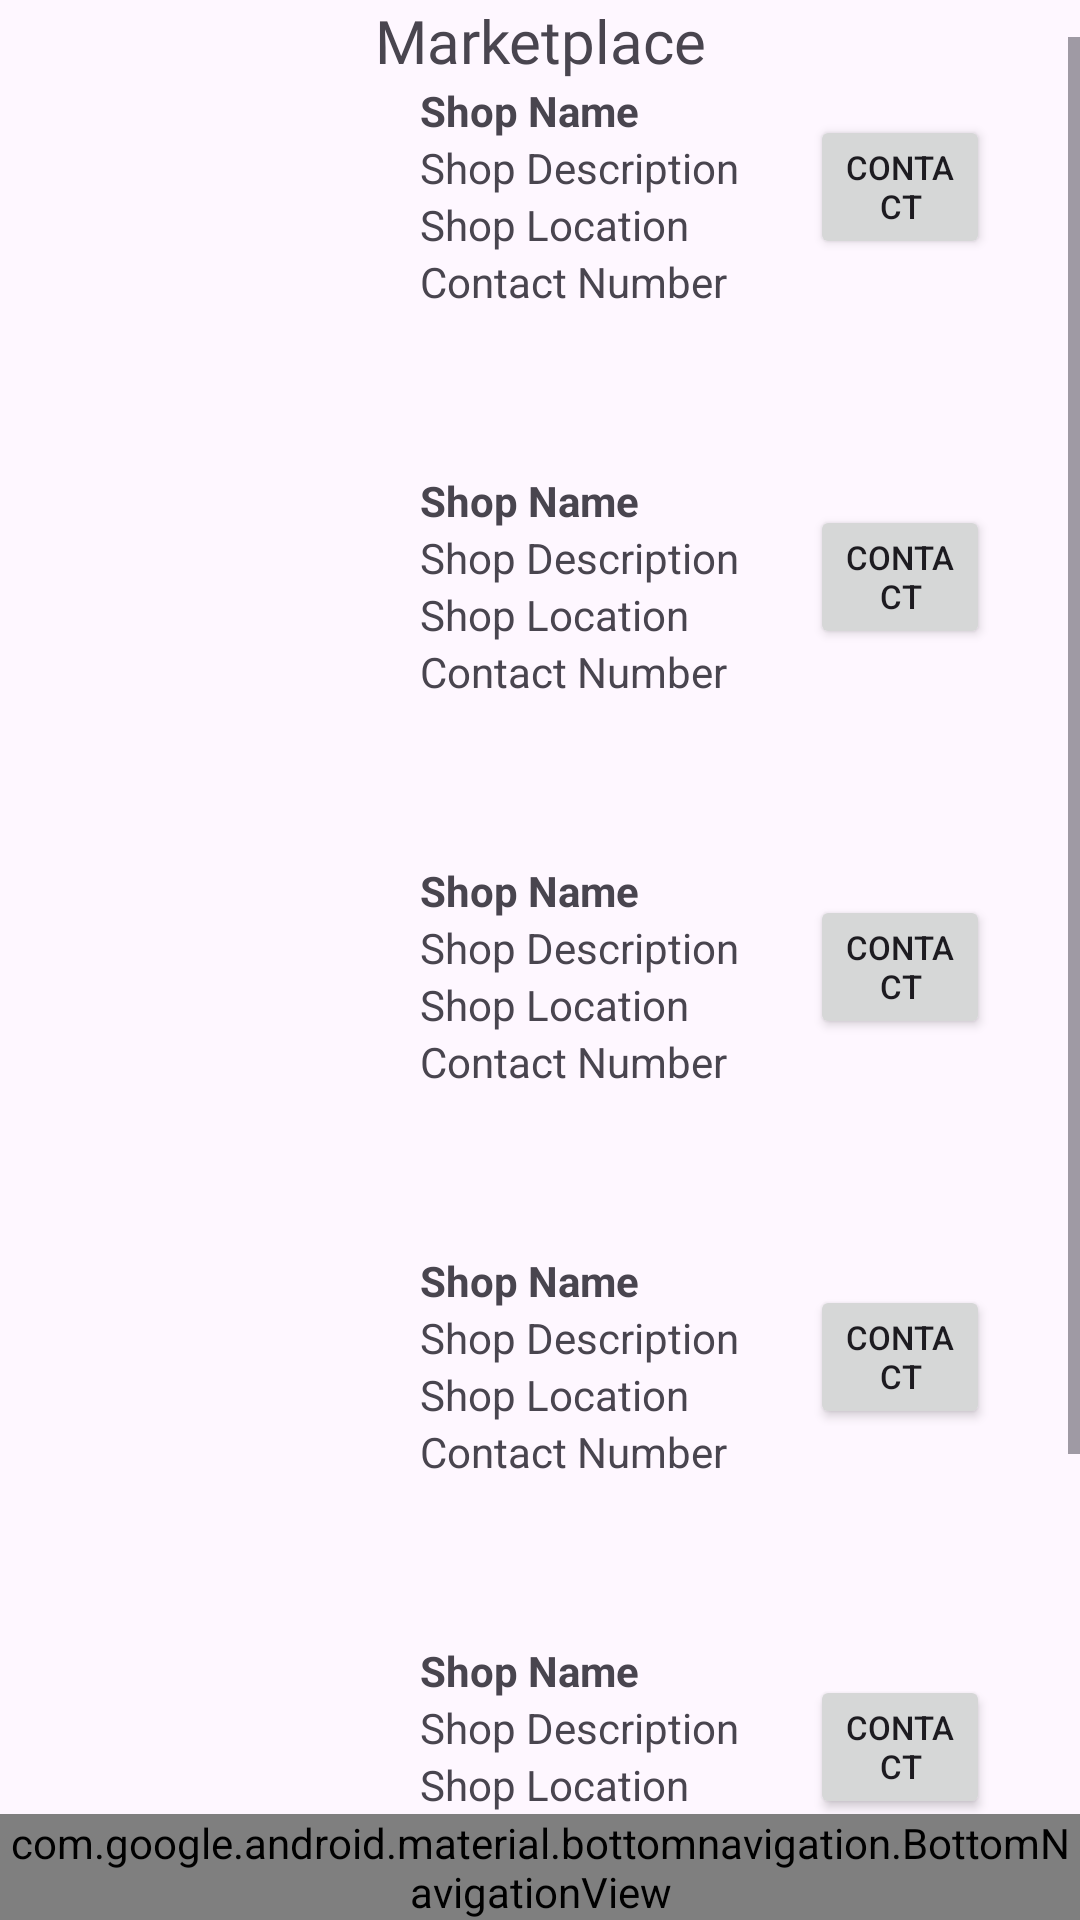

The Android layout XML behind this screen, and the referenced resources:
<!-- AndroidManifest.xml: application theme Theme.BottomNavigationFragmentDemo -->
<!-- res/layout/activity_shop_owner.xml -->
<?xml version="1.0" encoding="utf-8"?>
<androidx.constraintlayout.widget.ConstraintLayout xmlns:android="http://schemas.android.com/apk/res/android"
    xmlns:app="http://schemas.android.com/apk/res-auto"
    xmlns:tools="http://schemas.android.com/tools"
    android:layout_width="match_parent"
    android:layout_height="match_parent"
    tools:context=".ShopOwner">

    <TextView
        android:id="@+id/textView6"
        android:layout_width="wrap_content"
        android:layout_height="wrap_content"
        android:fontFamily="@font/balsamiq_sans"
        android:gravity="center"
        android:text="Marketplace"
        android:textAlignment="center"
        android:textSize="20sp"
        app:layout_constraintBottom_toTopOf="@+id/nav_shop"
        app:layout_constraintEnd_toEndOf="parent"
        app:layout_constraintHorizontal_bias="0.5"
        app:layout_constraintStart_toStartOf="parent"
        app:layout_constraintTop_toTopOf="parent"
        app:layout_constraintVertical_bias="0.0" />

    <ScrollView
        android:layout_width="match_parent"
        android:layout_height="607dp"
        app:layout_constraintBottom_toTopOf="@+id/nav_shop"
        app:layout_constraintTop_toBottomOf="@+id/textView6"
        app:layout_constraintVertical_bias="0.5"
        tools:layout_editor_absoluteX="2dp">

        <LinearLayout
            android:layout_width="match_parent"
            android:layout_height="wrap_content"
            android:orientation="vertical"
            android:paddingHorizontal="30dp">

            <include layout="@layout/shop_component" />

            <include layout="@layout/shop_component" />

            <include layout="@layout/shop_component" />

            <include layout="@layout/shop_component" />

            <include layout="@layout/shop_component" />

            <include layout="@layout/shop_component" />


        </LinearLayout>


    </ScrollView>

    <com.google.android.material.bottomnavigation.BottomNavigationView
        android:id="@+id/nav_shop"
        android:layout_width="match_parent"
        android:layout_height="wrap_content"
        android:background="@color/white"
        app:layout_constraintBottom_toBottomOf="parent"
        app:layout_constraintEnd_toEndOf="parent"
        app:layout_constraintStart_toStartOf="parent"
        app:menu="@menu/main" />
</androidx.constraintlayout.widget.ConstraintLayout>
<!-- res/layout/shop_component.xml (included above) -->
<?xml version="1.0" encoding="utf-8"?>
<LinearLayout xmlns:android="http://schemas.android.com/apk/res/android"
    xmlns:tools="http://schemas.android.com/tools"
    android:layout_width="match_parent"
    android:layout_height="100dp"
    android:layout_marginBottom="30dp"
    android:orientation="horizontal"
    tools:showIn="@layout/fragment_shop">

    <ImageView
        android:layout_width="100dp"
        android:layout_height="100dp"
        android:scaleType="centerCrop"
        android:src="@drawable/shop" />

    <LinearLayout
        android:layout_width="130dp"
        android:layout_height="match_parent"
        android:layout_marginStart="10dp"
        android:orientation="vertical"
        android:paddingTop="15dp">

        <TextView
            android:layout_width="wrap_content"
            android:layout_height="wrap_content"
            android:text="@string/shop_name"
            android:textStyle="bold" />

        <TextView
            android:layout_width="wrap_content"
            android:layout_height="wrap_content"
            android:text="@string/shop_description" />

        <TextView
            android:layout_width="wrap_content"
            android:layout_height="wrap_content"
            android:text="@string/shop_location" />

        <TextView
            android:layout_width="wrap_content"
            android:layout_height="wrap_content"
            android:text="@string/contact_number" />


    </LinearLayout>

    <Button
        android:layout_width="wrap_content"
        android:layout_height="wrap_content"
        android:layout_gravity="center"
        android:text="@string/contact"
        android:textSize="11sp" />
</LinearLayout>
<!-- res/layout/fragment_shop.xml (included above) -->
<?xml version="1.0" encoding="utf-8"?>
<LinearLayout xmlns:android="http://schemas.android.com/apk/res/android"
    xmlns:app="http://schemas.android.com/apk/res-auto"
    xmlns:tools="http://schemas.android.com/tools"
    android:layout_width="match_parent"
    android:layout_height="match_parent"
    android:orientation="vertical"
    tools:context=".HomeFragment">

    <TextView
        android:id="@+id/textView6"
        android:layout_width="wrap_content"
        android:layout_height="wrap_content"
        android:layout_gravity="center_horizontal"
        android:drawablePadding="10dp"
        android:fontFamily="@font/balsamiq_sans"
        android:paddingTop="10dp"
        android:paddingBottom="10dp"
        android:text="@string/marketplace"
        android:textAlignment="center"
        android:textSize="20sp"
        app:drawableLeftCompat="@drawable/baseline_shopping_cart_24"
        app:drawableTint="@color/purple_500" />

    <androidx.recyclerview.widget.RecyclerView
        android:id="@+id/recyclerView"
        android:layout_width="match_parent"
        android:layout_height="wrap_content" />


</LinearLayout>
<!-- resources referenced by this layout -->
<resources>
  <color name="purple_500">#FF03DAC5</color>
  <color name="white">#FFFFFFFF</color>
  <string name="contact">Contact</string>
  <string name="contact_number">Contact Number</string>
  <string name="marketplace">Marketplace</string>
  <string name="shop_description">Shop Description</string>
  <string name="shop_location">Shop Location</string>
  <string name="shop_name">Shop Name</string>
  <style name="Theme.BottomNavigationFragmentDemo" parent="Theme.Material3.Light.NoActionBar">
          
          <item name="colorPrimary">@color/green</item>
          <item name="colorPrimaryVariant">@color/purple_700</item>
          <item name="colorOnPrimary">@color/white</item>
          
          <item name="colorSecondary">@color/teal_200</item>
          <item name="colorSecondaryVariant">@color/teal_700</item>
          <item name="colorOnSecondary">@color/black</item>
          
          <item name="android:statusBarColor" tools:targetApi="l">?attr/colorPrimaryVariant</item>
          
      </style>
  <color name="green">#7FC21F</color>
  <color name="purple_700">#FF03DAC5</color>
  <color name="teal_200">#FF03DAC5</color>
  <color name="teal_700">#FF018786</color>
  <color name="black">#FF000000</color>
</resources>
